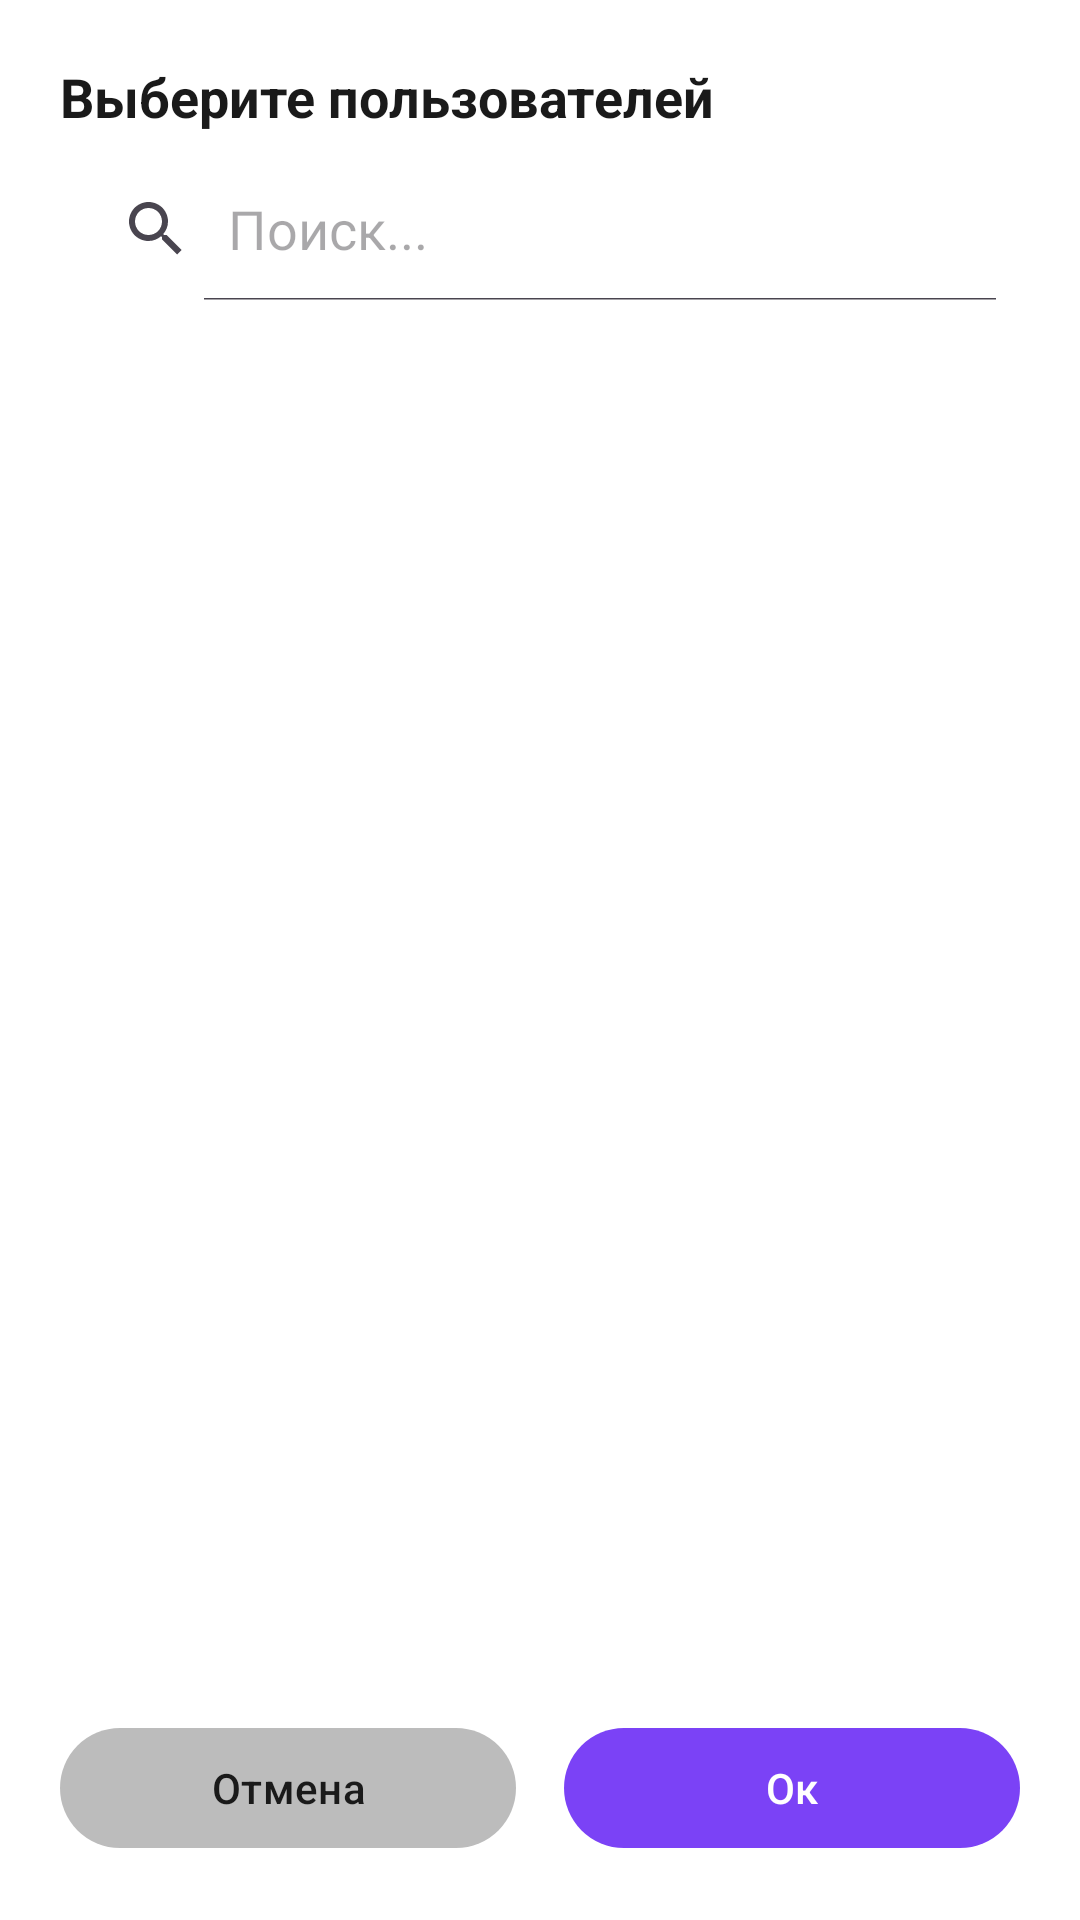

This screen was rendered from an Android layout file. Write that file and the resources it references.
<!-- AndroidManifest.xml: application theme Theme.NeWork -->
<!-- res/layout/dialog_select_users.xml -->
<?xml version="1.0" encoding="utf-8"?>
<LinearLayout
    xmlns:android="http://schemas.android.com/apk/res/android"
    xmlns:app="http://schemas.android.com/apk/res-auto"
    xmlns:tools="http://schemas.android.com/tools"
    android:layout_width="match_parent"
    android:layout_height="match_parent"
    android:background="@color/card_bg"
    android:orientation="vertical"
    android:padding="20dp">

    
    <TextView
        android:id="@+id/titleTextView"
        android:layout_width="match_parent"
        android:layout_height="wrap_content"
        android:text="Выберите пользователей"
        android:textSize="18sp"
        android:textStyle="bold"
        android:textColor="@color/text_primary"
        android:paddingBottom="8dp"/>

    
    <SearchView
        android:id="@+id/searchView"
        android:layout_width="match_parent"
        android:layout_height="wrap_content"
        android:queryHint="Поиск..."
        android:iconifiedByDefault="false"
        android:layout_marginBottom="8dp"/>

    
    <TextView
        android:id="@+id/selectionInfoTextView"
        android:layout_width="match_parent"
        android:layout_height="wrap_content"
        android:textColor="@color/text_link"
        android:textSize="14sp"
        android:paddingBottom="6dp"
        android:visibility="gone"
        tools:text="Выбрано: "/>

    
    <androidx.recyclerview.widget.RecyclerView
        android:id="@+id/usersRecyclerView"
        android:layout_width="match_parent"
        android:layout_height="0dp"
        android:layout_weight="1"
        tools:listitem="@layout/item_user_select"/>

    
    <LinearLayout
        android:layout_width="match_parent"
        android:layout_height="wrap_content"
        android:orientation="horizontal"
        android:paddingTop="14dp">

        <com.google.android.material.button.MaterialButton
            android:id="@+id/cancelButton"
            android:layout_width="0dp"
            android:layout_height="wrap_content"
            android:layout_weight="1"
            android:text="Отмена"
            app:backgroundTint="@color/text_hint"
            android:textColor="@color/text_primary"/>

        <Space
            android:layout_width="16dp"
            android:layout_height="1dp"/>

        <com.google.android.material.button.MaterialButton
            android:id="@+id/confirmButton"
            android:layout_width="0dp"
            android:layout_height="wrap_content"
            android:layout_weight="1"
            android:text="Ок"
            app:backgroundTint="@color/colorPrimary"
            android:textColor="@android:color/white"/>
    </LinearLayout>
</LinearLayout>
<!-- res/layout/item_user_select.xml (included above) -->
<LinearLayout
    xmlns:android="http://schemas.android.com/apk/res/android"
    xmlns:app="http://schemas.android.com/apk/res-auto"
    android:layout_width="match_parent"
    android:layout_height="wrap_content"
    android:orientation="horizontal"
    xmlns:tools="http://schemas.android.com/tools"
    android:padding="10dp">

    <de.hdodenhof.circleimageview.CircleImageView
        android:id="@+id/userAvatarImageView"
        android:layout_width="36dp"
        android:layout_height="36dp"
        app:civ_border_width="1dp"
        app:civ_border_color="@color/colorPrimary"
        android:src="@drawable/ic_account_circle"/>

    <TextView
        android:id="@+id/userNameTextView"
        android:layout_width="0dp"
        android:layout_height="wrap_content"
        android:layout_weight="1"
        android:textSize="15sp"
        android:textColor="@color/text_primary"
        android:paddingStart="12dp"
        tools:text="Имя пользователя"/>

    <CheckBox
        android:id="@+id/userCheckBox"
        android:layout_width="wrap_content"
        android:layout_height="wrap_content"
        android:buttonTint="@color/colorPrimary"/>
</LinearLayout>
<!-- resources referenced by this layout -->
<resources>
  <color name="card_bg">#FFFFFF</color>
  <color name="colorPrimary">#7B42F6</color>
  <color name="text_hint">#BCBCBC</color>
  <color name="text_link">#2563EB</color>
  <color name="text_primary">#1A1A1A</color>
  <!-- drawable ic_account_circle (drawable) -->
  <vector xmlns:android="http://schemas.android.com/apk/res/android"
      android:width="24dp"
      android:height="24dp"
      android:viewportWidth="24"
      android:viewportHeight="24"
      android:tint="?attr/colorOnSurface">
      <path
          android:fillColor="@android:color/white"
          android:pathData="M12,2C6.48,2 2,6.48 2,12s4.48,10 10,10 10,-4.48 10,-10S17.52,2 12,2zM12,6c1.93,0 3.5,1.57 3.5,3.5S13.93,13 12,13s-3.5,-1.57 -3.5,-3.5S10.07,6 12,6zM12,20c-2.03,0 -4.43,-0.82 -6.14,-2.88C7.55,15.8 9.68,15 12,15s4.45,0.8 6.14,2.12C16.43,19.18 14.03,20 12,20z"/>
  </vector>
  <style name="Theme.NeWork" parent="Theme.Material3.DayNight">
          <item name="colorPrimary">@color/purple_500</item>
          <item name="colorPrimaryVariant">@color/purple_700</item>
          <item name="colorOnPrimary">@color/white</item>
          <item name="colorSecondary">@color/teal_200</item>
          <item name="colorSecondaryVariant">@color/teal_700</item>
          <item name="colorOnSecondary">@color/black</item>
  
          <item name="android:statusBarColor">?attr/colorPrimaryVariant</item>
  
          <item name="windowActionBar">false</item>
          <item name="windowNoTitle">true</item>
      </style>
  <color name="purple_500">#FF6200EE</color>
  <color name="purple_700">#FF3700B3</color>
  <color name="white">#FFFFFFFF</color>
  <color name="teal_200">#FF03DAC5</color>
  <color name="teal_700">#FF018786</color>
  <color name="black">#FF000000</color>
</resources>
